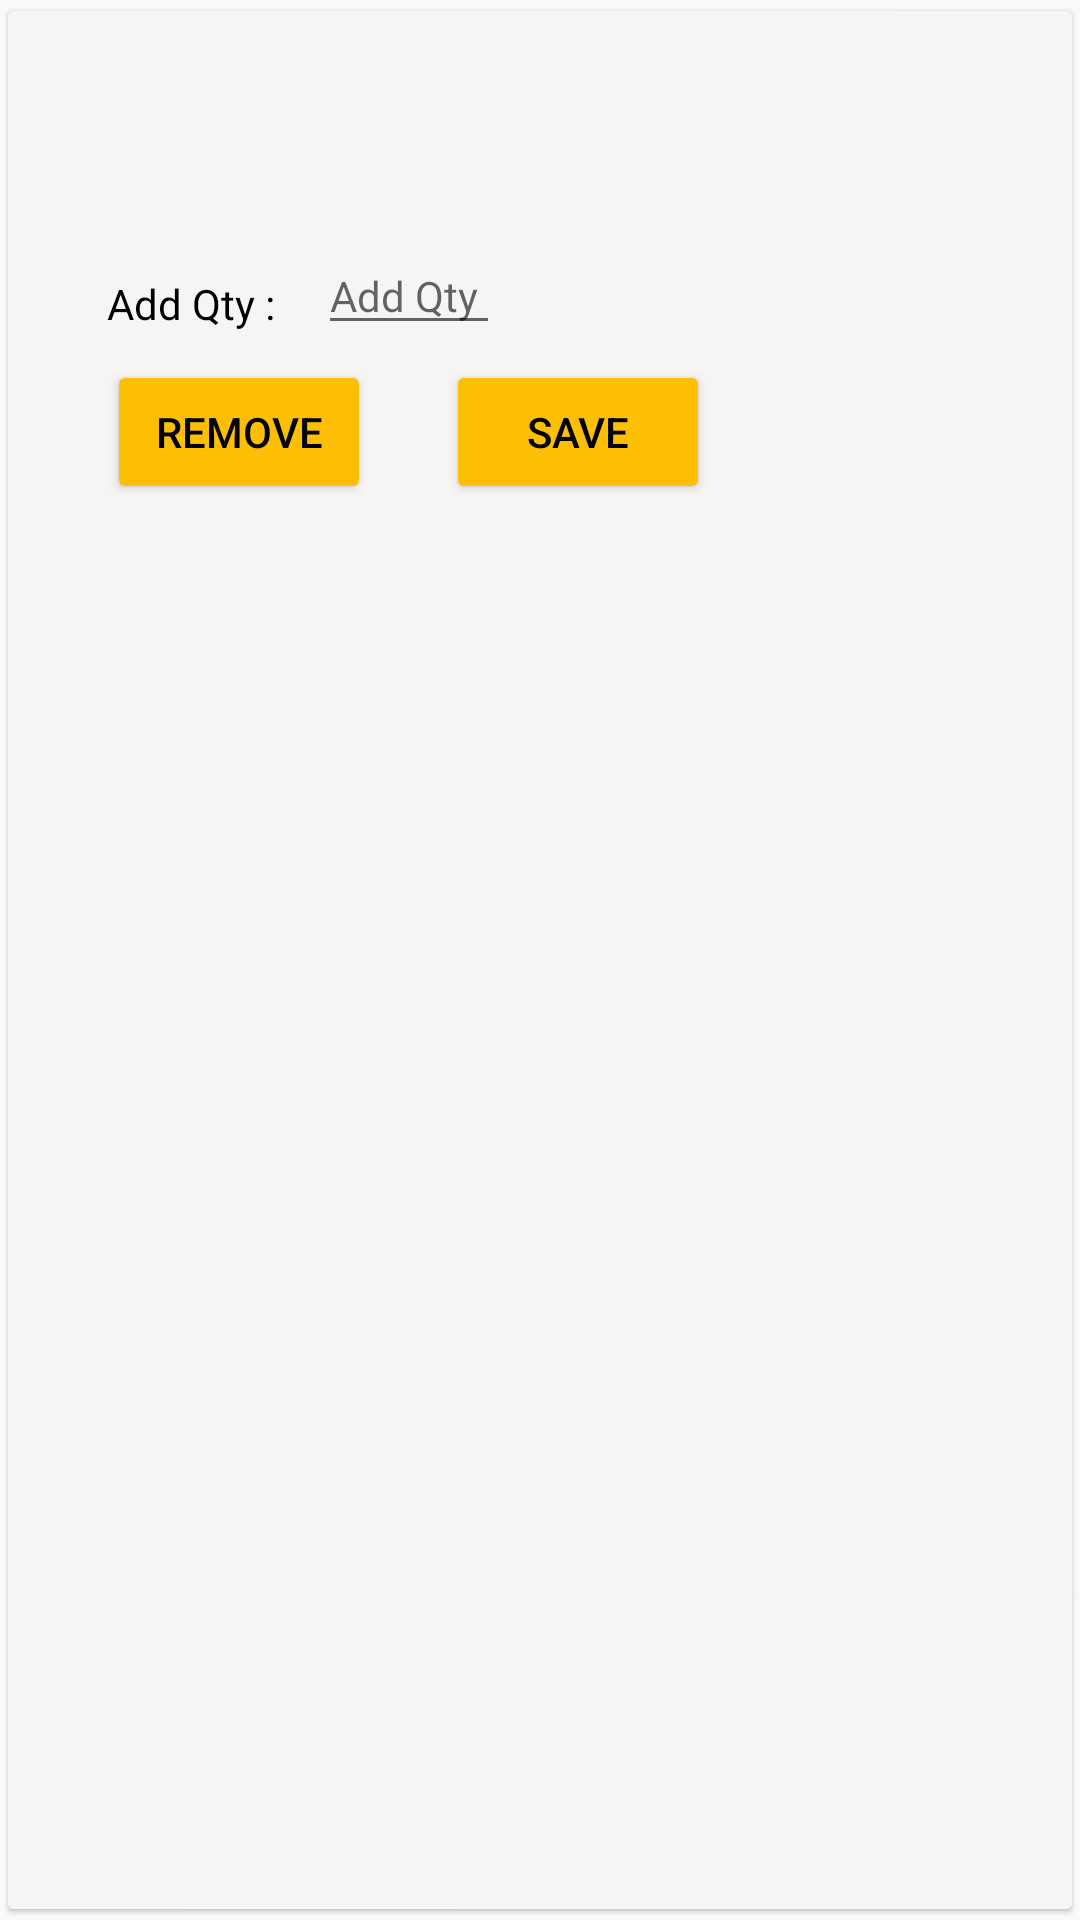

The Android layout XML behind this screen, and the referenced resources:
<!-- AndroidManifest.xml: application theme Theme.Eudhyog -->
<!-- res/layout/catlag_inventorylist.xml -->
<androidx.cardview.widget.CardView
    xmlns:android="http://schemas.android.com/apk/res/android"
    android:layout_width="match_parent"
    android:layout_height="wrap_content"
    xmlns:app="http://schemas.android.com/apk/res-auto"
    app:cardUseCompatPadding="true"
    android:background="#F6F5F3"
    app:cardElevation="1dp"
    xmlns:tools="http://schemas.android.com/tools">


    <LinearLayout
        android:layout_width="match_parent"
        android:layout_height="match_parent"
        android:orientation="vertical"
        android:background="#F6F5F3"
        android:id="@+id/product_container">

        <RelativeLayout
            android:layout_width="match_parent"
            android:layout_height="match_parent"
            android:background="#F6F5F3"
            android:padding="8dp">


            <TextView
                android:id="@+id/row1"
                android:layout_width="wrap_content"
                android:layout_height="wrap_content"
                android:layout_marginLeft="25dp"
                android:layout_marginTop="5dp"
                android:textColor="@color/black"
                tools:text="Product name" />


            <TextView
                android:id="@+id/row2"
                android:layout_width="wrap_content"
                android:layout_height="wrap_content"
                android:layout_below="@id/row1"
                android:layout_marginLeft="25dp"
                android:layout_marginTop="5dp"
                android:textColor="@color/black"
                tools:text="qty" />


            <TextView
                android:id="@+id/row3"
                android:layout_width="wrap_content"
                android:layout_height="wrap_content"
                android:layout_below="@id/row2"
                android:layout_marginLeft="25dp"
                android:layout_marginTop="5dp"
                android:inputType="textMultiLine"
                android:textColor="@color/black"
                tools:text="remaining" />

            <TextView
                android:id="@+id/a1"
                android:layout_width="wrap_content"
                android:layout_height="wrap_content"
                android:layout_below="@id/row3"
                android:layout_marginLeft="25dp"
                android:layout_marginTop="8dp"
                android:text="Add Qty : "
                android:textColor="@color/black" />

            <EditText
                android:id="@+id/row4"
                android:layout_width="wrap_content"
                android:layout_height="wrap_content"
                android:layout_below="@id/row3"
                android:layout_marginLeft="11dp"
                android:layout_marginTop="-5dp"
                android:layout_toRightOf="@id/a1"
                android:hint="Add Qty "
                android:inputType="number"
                android:textColor="@color/black"
                android:textSize="14sp" />

            <Button
                android:id="@+id/row5"
                android:layout_width="wrap_content"
                android:layout_height="wrap_content"
                android:layout_below="@id/row4"
                android:layout_marginLeft="25dp"
                android:layout_marginTop="5dp"
                android:backgroundTint="#FDBF04"
                android:text="REMOVE"
                android:textColor="@color/black" />



            <androidx.appcompat.widget.AppCompatButton
                android:id="@+id/row6"
                android:layout_width="wrap_content"
                android:layout_height="wrap_content"
                android:layout_toRightOf="@id/row5"
                android:layout_below="@id/row4"
                android:textColor="@color/black"
                android:layout_marginLeft="25dp"
                android:layout_marginTop="5dp"
                android:backgroundTint="#FDBF04"
              android:text="Save" />
        </RelativeLayout>

    </LinearLayout>


</androidx.cardview.widget.CardView>
<!-- resources referenced by this layout -->
<resources>
  <color name="black">#FF000000</color>
  <style name="Theme.Eudhyog" parent="Theme.MaterialComponents.DayNight.DarkActionBar">
          
          <item name="colorPrimary">@color/purple_200</item>
          <item name="colorPrimaryVariant">@color/purple_700</item>
          <item name="colorOnPrimary">@color/black</item>
          
          <item name="colorSecondary">@color/teal_200</item>
          <item name="colorSecondaryVariant">@color/teal_200</item>
          <item name="colorOnSecondary">@color/black</item>
          
          <item name="android:statusBarColor" tools:targetApi="l">?attr/colorPrimaryVariant</item>
          
      </style>
  <color name="purple_200">#FFBB86FC</color>
  <color name="purple_700">#FF3700B3</color>
  <color name="teal_200">#FF03DAC5</color>
</resources>
